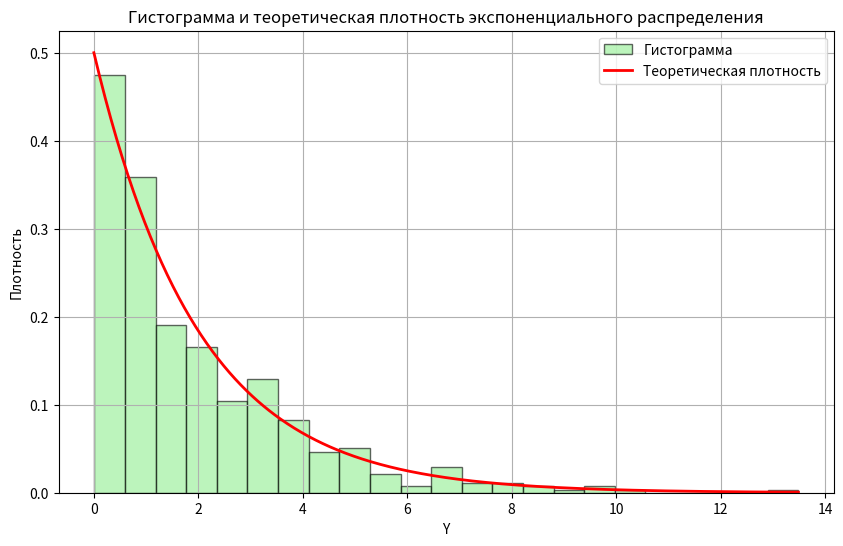

Reproduce this figure in Python.
import numpy as np
import matplotlib.pyplot as plt
from scipy.stats import expon, chi2

# Исходные данные
n = 475
alpha = 0.001
gamma = 0.999

# Параметры экспоненциального распределения
true_lambda = 0.5  # плотность: f(y) = λ * exp(-λy)

# Генерация выборки
Y = np.random.exponential(scale=1 / true_lambda, size=n)

# 2.1 Гистограмма + теоретическая плотность
plt.figure(figsize=(10, 6))
count, bins, ignored = plt.hist(Y, bins='auto', density=True, alpha=0.6, color='lightgreen', edgecolor='black', label='Гистограмма')
x = np.linspace(0, np.max(Y), 500)
plt.plot(x, expon.pdf(x, scale=1 / true_lambda), 'r-', lw=2, label='Теоретическая плотность')
plt.title('Гистограмма и теоретическая плотность экспоненциального распределения')
plt.xlabel('Y')
plt.ylabel('Плотность')
plt.legend()
plt.grid(True)
plt.savefig("histogram_2.png", dpi=300, bbox_inches="tight")

# 2.2 Точечные оценки
mean_Y = np.mean(Y)
var_Y = np.var(Y, ddof=1)
print(f"\n2.2 Точечные оценки:")
print(f"Выборочное среднее: {mean_Y:.4f}")
print(f"Выборочная дисперсия: {var_Y:.4f}")

# 2.3 Метод моментов
# Математическое ожидание эксп. распределения = 1/λ => λ = 1/среднее
lambda_mom = 1 / mean_Y
print(f"\n2.3 Метод моментов:")
print(f"Оценка λ методом моментов: {lambda_mom:.4f}")

# 2.4 Доверительный интервал для мат. ожидания и дисперсии
# M(Y) = 1/λ; D(Y) = 1/λ^2; mean_Y — оценка M(Y)
z = chi2.ppf(1 - alpha / 2, df=n)
ci_mean = (mean_Y / np.sqrt(z / n), mean_Y * np.sqrt(z / n))
ci_var = (var_Y * (n - 1) / chi2.ppf(1 - alpha / 2, n - 1),
          var_Y * (n - 1) / chi2.ppf(alpha / 2, n - 1))

print(f"\n2.4 Доверительные интервалы (γ = {gamma}):")
print(f"Мат. ожидание: [{ci_mean[0]:.4f}, {ci_mean[1]:.4f}]")
print(f"Дисперсия: [{ci_var[0]:.4f}, {ci_var[1]:.4f}]")

# 2.5 Проверка гипотезы о виде распределения (χ²-критерий)
k = int(np.sqrt(n))  # Кол-во интервалов
observed_freq, bin_edges = np.histogram(Y, bins=k)
expected_freq = np.array([
    n * (expon.cdf(bin_edges[i+1], scale=1 / lambda_mom) - expon.cdf(bin_edges[i], scale=1 / lambda_mom))
    for i in range(k)
])
chi2_stat = np.sum((observed_freq - expected_freq) ** 2 / expected_freq)
df = k - 1 - 1  # Оценка 1 параметра (λ)
chi2_crit = chi2.ppf(1 - alpha, df)

print(f"\n2.5 Проверка гипотезы χ²:")
print(f"Статистика: {chi2_stat:.4f}")
print(f"Критическое значение при α={alpha}, df={df}: {chi2_crit:.4f}")
if chi2_stat < chi2_crit:
    print("Гипотеза о виде распределения ПРИНИМАЕТСЯ.")
else:
    print("Гипотеза ОТВЕРГАЕТСЯ.")
